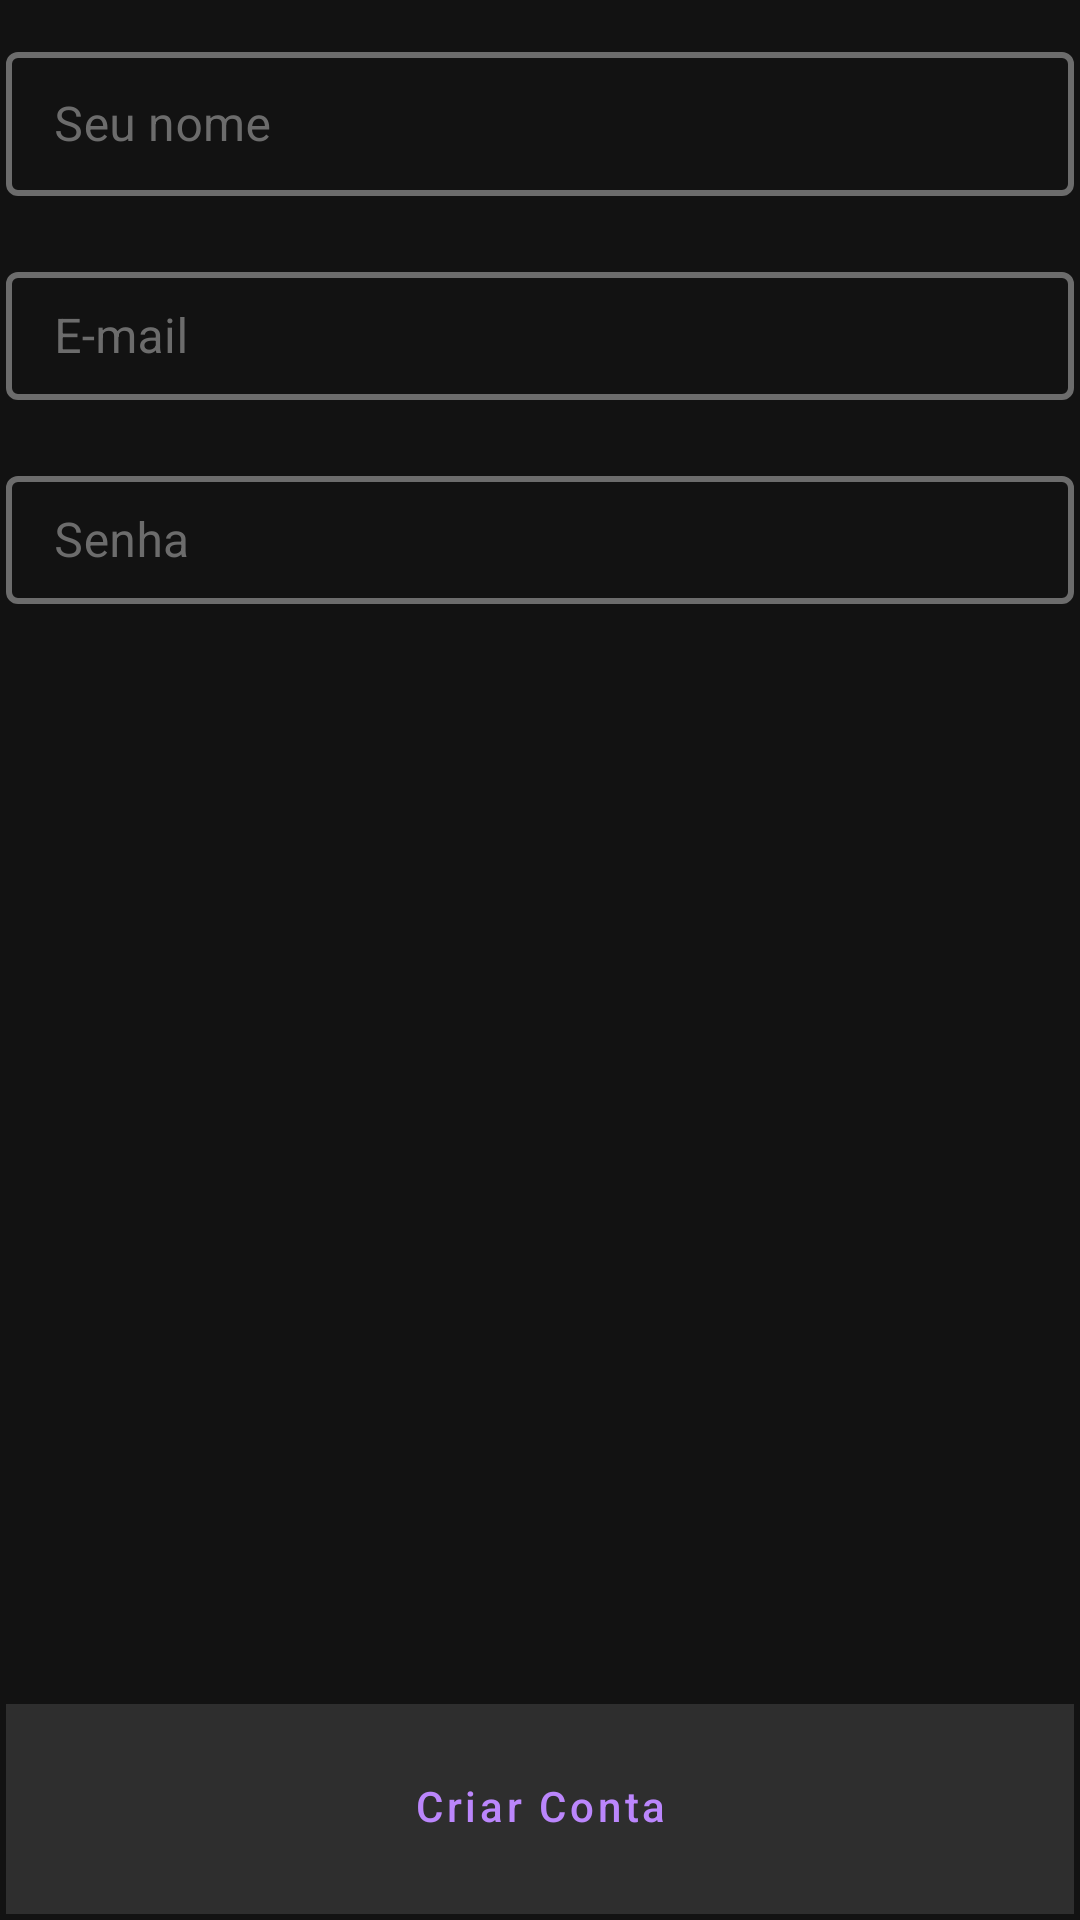

Android layout source for this screen:
<!-- AndroidManifest.xml: application theme Theme.AvaMovies -->
<!-- res/layout/activity_signup.xml -->
<?xml version="1.0" encoding="utf-8"?>

    <RelativeLayout xmlns:android="http://schemas.android.com/apk/res/android"
        xmlns:app="http://schemas.android.com/apk/res-auto"
        xmlns:tools="http://schemas.android.com/tools"
        android:layout_width="match_parent"
        android:layout_height="match_parent"
        android:background="#121212"
        android:orientation="vertical"
        android:padding="2dp"
        tools:context=".view.SignupActivity">

        <ScrollView
            xmlns:android="http://schemas.android.com/apk/res/android"
            android:layout_width="match_parent"
            android:layout_height="match_parent"
            android:fillViewport="true">

            <LinearLayout
                android:layout_width="match_parent"
                android:layout_height="wrap_content"
                android:background="@android:color/transparent"
                android:layout_marginBottom="10dp"
                android:orientation="vertical">

                <com.google.android.material.textfield.TextInputLayout
                    android:layout_width="match_parent"
                    android:layout_height="wrap_content"
                    android:layout_marginVertical="10dp"
                    android:hint="Seu nome"
                    style="@style/TextInputLayoutStyle">

                    <com.google.android.material.textfield.TextInputEditText
                        android:id="@+id/et_signup_username"
                        android:layout_width="match_parent"
                        android:layout_height="48dp"
                        android:textColor="#6c6c6c" />
                </com.google.android.material.textfield.TextInputLayout>

                <com.google.android.material.textfield.TextInputLayout
                    android:layout_width="match_parent"
                    android:layout_height="48dp"
                    android:layout_marginVertical="10dp"
                    android:hint="E-mail"
                    style="@style/TextInputLayoutStyle">

                    <com.google.android.material.textfield.TextInputEditText
                        android:id="@+id/et_signup_email"
                        android:layout_width="match_parent"
                        android:layout_height="wrap_content"
                        android:textColor="#6c6c6c" />
                </com.google.android.material.textfield.TextInputLayout>

                <com.google.android.material.textfield.TextInputLayout
                    android:layout_width="match_parent"
                    android:layout_height="48dp"
                    android:layout_marginVertical="10dp"
                    android:hint="Senha"
                    style="@style/TextInputLayoutStyle">

                    <com.google.android.material.textfield.TextInputEditText
                        android:id="@+id/et_signup_password"
                        android:layout_width="match_parent"
                        android:layout_height="wrap_content"
                        android:textColor="#6c6c6c" />
                </com.google.android.material.textfield.TextInputLayout>

            </LinearLayout>
        </ScrollView>

        <LinearLayout
            android:layout_alignParentBottom="true"
            android:layout_width="match_parent"
            android:layout_height="wrap_content"
            android:layout_marginTop="10dp"
            android:background="@android:color/transparent"
            android:gravity="bottom"
            android:orientation="vertical">

            <LinearLayout
                android:layout_width="match_parent"
                android:layout_height="70dp"
                android:background="#2e2e2e"
                android:padding="10dp"
                android:orientation="horizontal">

                <Button
                    android:id="@+id/bt_create_account"
                    android:layout_width="match_parent"
                    android:layout_height="48dp"
                    android:text="Criar Conta"
                    style="?attr/materialButtonOutlinedStyle"
                    android:textAllCaps="false"
                    app:strokeColor="#444048"
                    android:textColor="#BB86FC" />

            </LinearLayout>
        </LinearLayout>
    </RelativeLayout>
<!-- resources referenced by this layout -->
<resources>
  <style name="TextInputLayoutStyle" parent="Widget.MaterialComponents.TextInputLayout.OutlinedBox.Dense">
          <item name="boxStrokeColor">@color/purple_500</item>
          <item name="android:textColorHint">#6c6c6c</item>
          <item name="android:textColor">#6c6c6c</item>
          <item name="boxStrokeWidth">2dp</item>
      </style>
  <style name="Theme.AvaMovies" parent="Theme.MaterialComponents.DayNight.DarkActionBar">
          
          <item name="colorPrimary">@color/purple_500</item>
          <item name="colorPrimaryVariant">@color/purple_700</item>
          <item name="colorOnPrimary">@color/white</item>
          
          <item name="colorSecondary">@color/teal_200</item>
          <item name="colorSecondaryVariant">@color/teal_700</item>
          <item name="colorOnSecondary">@color/black</item>
          
          <item name="android:statusBarColor" tools:targetApi="l">?attr/colorPrimaryVariant</item>
          
      </style>
  <color name="purple_500">#2e2e2e</color>
  <color name="purple_700">#000000</color>
  <color name="white">#FFFFFFFF</color>
  <color name="teal_200">#FF03DAC5</color>
  <color name="teal_700">#FF018786</color>
  <color name="black">#FF000000</color>
</resources>
